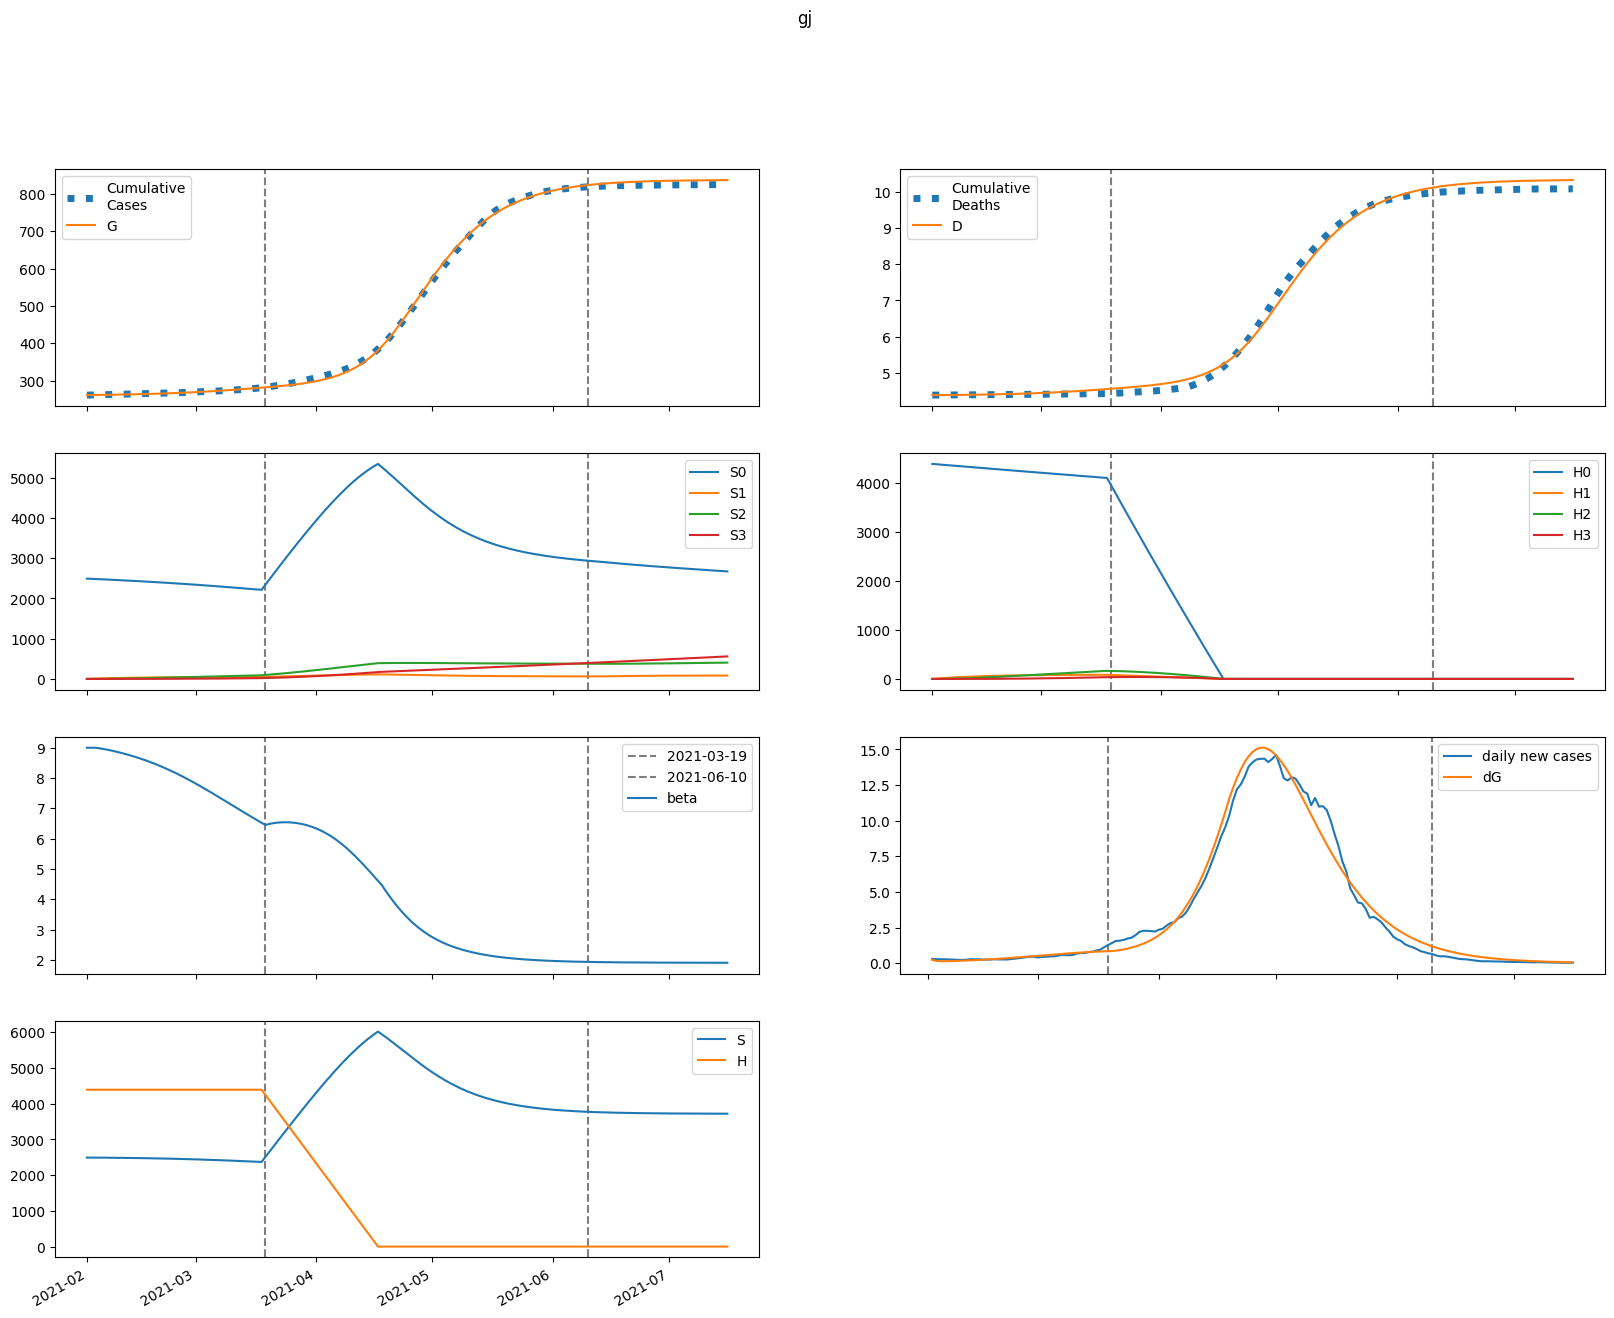

The file beside this chart, header and first rows:
series, 2021-02-01, 2021-02-02, 2021-02-03, 2021-02-04, 2021-02-05, 2021-02-06, 2021-02-07, 2021-02-08, 2021-02-09, 2021-02-10, 2021-02-11, 2021-02-12, 2021-02-13, 2021-02-14, 2021-02-15, 2021-02-16, 2021-02-17, 2021-02-18, 2021-02-19, 2021-02-20, 2021-02-21, 2021-02-22, 2021-02-23
S, 2489788, 2489788, 2489322, 2488629, 2487806, 2486891, 2485900, 2484834, 2483695, 2482478, 2481181, 2479800, 2478331, 2476771, 2475115, 2473359, 2471501, 2469536, 2467460, 2465272, 2462967, 2460544, 2457999
E, 4501, 3242, 2802, 2712, 2777, 2915, 3091, 3292, 3512, 3747, 3996, 4260, 4538, 4829, 5135, 5455, 5788, 6135, 6495, 6867, 7252, 7648, 8054
I, 0.0, 228.6, 309.4, 338.1, 351.7, 363.5, 378.1, 396.2, 417.9, 442.8, 470.5, 500.7, 533.1, 567.8, 604.6, 643.3, 684.1, 726.8, 771.5, 818, 866.4, 916.5, 968.4
A, 0.0, 1030, 1566, 1894, 2135, 2344, 2542, 2741, 2946, 3160, 3385, 3623, 3873, 4136, 4414, 4706, 5013, 5335, 5671, 6023, 6390, 6771, 7166
IH, 0.0, 0.0, 45.73, 84.8, 110.1, 125.5, 135.6, 143.6, 151.2, 159.4, 168.5, 178.6, 189.6, 201.7, 214.7, 228.5, 243.2, 258.8, 275.1, 292.2, 310.1, 328.7, 348.1
IN, 0.0, 0.0, 38.26, 84.27, 128.2, 167.7, 203.3, 235.9, 266.7, 296.5, 325.9, 355.6, 385.8, 416.9, 449.1, 482.7, 517.6, 554.1, 592.3, 632.2, 673.9, 717.4, 762.7
D, 4387, 4387, 4387, 4387, 4388, 4389, 4390, 4392, 4393, 4395, 4396, 4398, 4399, 4401, 4403, 4405, 4407, 4410, 4412, 4415, 4417, 4420, 4423
R, 0.0, 0.0, 206, 547.2, 980.1, 1480, 2036, 2641, 3295, 3998, 4753, 5562, 6427, 7352, 8341, 9397, 10522, 11722, 12999, 14357, 15800, 17331, 18954
G, 261540, 261769, 261933, 262076, 262213, 262355, 262503, 262660, 262827, 263005, 263196, 263399, 263615, 263846, 264091, 264352, 264629, 264923, 265235, 265564, 265913, 266282, 266670
H, 4388261, 4388261, 4388261, 4388261, 4388261, 4388261, 4388261, 4388261, 4388261, 4388261, 4388261, 4388261, 4388261, 4388261, 4388261, 4388261, 4388261, 4388261, 4388261, 4388261, 4388261, 4388261, 4388261
S0, 2489788, 2486054, 2481860, 2477447, 2472912, 2468295, 2463609, 2458859, 2454043, 2449159, 2444205, 2439177, 2434071, 2428884, 2423612, 2418252, 2412800, 2407253, 2401609, 2395863, 2390014, 2384060, 2377997
E0, 4501, 3242, 2801, 2709, 2771, 2906, 3078, 3274, 3488, 3717, 3960, 4217, 4487, 4771, 5068, 5378, 5702, 6038, 6386, 6747, 7119, 7502, 7894
I0, 0.0, 228.6, 309.4, 338, 351.5, 363.2, 377.4, 395.1, 416.3, 440.6, 467.6, 497, 528.7, 562.4, 598.2, 635.9, 675.5, 717, 760.3, 805.5, 852.3, 900.9, 951.1
A0, 0.0, 1030, 1566, 1893, 2135, 2342, 2538, 2735, 2937, 3148, 3369, 3601, 3846, 4103, 4374, 4659, 4957, 5270, 5598, 5939, 6295, 6665, 7048
IH0, 0.0, 0.0, 45.73, 84.8, 110.1, 125.5, 135.6, 143.4, 150.9, 158.9, 167.8, 177.6, 188.5, 200.2, 212.9, 226.3, 240.6, 255.7, 271.6, 288.2, 305.6, 323.7, 342.4
IN0, 0.0, 0.0, 38.26, 84.27, 128.1, 167.7, 203.2, 235.7, 266.4, 295.9, 325.1, 354.4, 384.2, 414.8, 446.4, 479.3, 513.5, 549.2, 586.5, 625.4, 666, 708.3, 752.4
D0, 4387, 4387, 4387, 4387, 4388, 4389, 4390, 4392, 4393, 4395, 4396, 4398, 4399, 4401, 4403, 4405, 4407, 4409, 4412, 4414, 4417, 4420, 4423
R0, 0.0, 0.0, 206, 547.2, 980.1, 1480, 2035, 2640, 3292, 3994, 4746, 5550, 6411, 7330, 8311, 9357, 10472, 11659, 12920, 14261, 15684, 17193, 18791
G0, 261540, 261769, 261933, 262076, 262213, 262354, 262502, 262658, 262824, 263002, 263190, 263392, 263606, 263834, 264076, 264334, 264607, 264896, 265203, 265528, 265870, 266232, 266613
H0, 4388261, 4381679, 4375106, 4368543, 4361991, 4355448, 4348914, 4342391, 4335877, 4329374, 4322880, 4316395, 4309921, 4303456, 4297001, 4290555, 4284119, 4277693, 4271277, 4264870, 4258472, 4252085, 4245706
S1, 0.0, 3735, 7196, 10402, 13370, 16119, 18662, 21016, 23192, 25204, 27064, 28781, 30366, 31828, 33175, 34417, 35559, 36609, 37573, 38457, 39267, 40007, 40683
E1, 0.0, 0.0, 0.6992, 2.508, 5.247, 8.696, 12.7, 17.15, 22.01, 27.24, 32.82, 38.75, 45.01, 51.62, 58.56, 65.83, 73.43, 81.34, 89.58, 98.11, 106.9, 116, 125.4
I1, 0.0, 0.0, 0.0, 0.03552, 0.1499, 0.3614, 0.6704, 1.069, 1.548, 2.097, 2.711, 3.382, 4.108, 4.886, 5.713, 6.589, 7.513, 8.483, 9.499, 10.56, 11.67, 12.81, 14
A1, 0.0, 0.0, 0.0, 0.16, 0.7018, 1.762, 3.399, 5.624, 8.424, 11.77, 15.65, 20.03, 24.89, 30.21, 35.98, 42.18, 48.8, 55.84, 63.29, 71.12, 79.35, 87.94, 96.9
IH1, 0.0, 0.0, 0.0, 0.0, 0.007104, 0.03354, 0.08909, 0.1787, 0.3034, 0.4617, 0.6509, 0.8684, 1.112, 1.379, 1.668, 1.979, 2.31, 2.661, 3.03, 3.419, 3.826, 4.251, 4.694
IN1, 0.0, 0.0, 0.0, 0.0, 0.005944, 0.03013, 0.08607, 0.1853, 0.3363, 0.5446, 0.8136, 1.145, 1.538, 1.994, 2.511, 3.089, 3.726, 4.422, 5.176, 5.986, 6.852, 7.772, 8.745
D1, 0.0, 0.0, 0.0, 0.0, 0.0, 6.714868284731325e-05, 0.0003841, 0.001226, 0.002916, 0.005784, 0.01015, 0.0163, 0.02451, 0.03502, 0.04805, 0.06382, 0.08252, 0.1044, 0.1295, 0.1581, 0.1905, 0.2266, 0.2668
R1, 0.0, 0.0, 0.0, 0.0, 0.032, 0.1767, 0.5501, 1.286, 2.527, 4.41, 7.073, 10.64, 15.25, 21, 28.02, 36.41, 46.28, 57.73, 70.87, 85.78, 102.6, 121.4, 142.2
G1, 0.0, 0.0, 0.0, 0.03552, 0.1629, 0.4295, 0.8713, 1.516, 2.388, 3.506, 4.889, 6.556, 8.525, 10.81, 13.43, 16.41, 19.75, 23.48, 27.61, 32.17, 37.15, 42.58, 48.48
H1, 0.0, 6582, 12685, 18341, 23584, 28442, 32944, 37114, 40977, 44554, 47865, 50931, 53767, 56392, 58819, 61063, 63137, 65054, 66824, 68457, 69965, 71355, 72636
S2, 0.0, 0.0, 266.7, 777.3, 1511, 2447, 3569, 4858, 6300, 7880, 9584, 11400, 13316, 15323, 17408, 19565, 21783, 24056, 26375, 28734, 31127, 33548, 35991
E2, 0.0, 0.0, 0.0, 0.026, 0.1087, 0.2727, 0.5382, 0.9236, 1.446, 2.124, 2.974, 4.014, 5.263, 6.737, 8.454, 10.43, 12.69, 15.24, 18.1, 21.29, 24.82, 28.7, 32.94
I2, 0.0, 0.0, 0.0, 0.0, 0.001321, 0.006359, 0.01788, 0.03865, 0.07137, 0.1186, 0.183, 0.2668, 0.3728, 0.5032, 0.6606, 0.8474, 1.066, 1.319, 1.609, 1.937, 2.307, 2.721, 3.179
A2, 0.0, 0.0, 0.0, 0.0, 0.005949, 0.02964, 0.08611, 0.192, 0.3649, 0.6229, 0.9842, 1.468, 2.093, 2.878, 3.844, 5.009, 6.394, 8.019, 9.902, 12.06, 14.52, 17.3, 20.4
IH2, 0.0, 0.0, 0.0, 0.0, 0.0, 0.0002642, 0.001404, 0.00428, 0.009876, 0.01923, 0.03336, 0.05332, 0.08009, 0.1147, 0.1581, 0.2114, 0.2755, 0.3513, 0.4399, 0.5423, 0.6594, 0.792, 0.9412
IN2, 0.0, 0.0, 0.0, 0.0, 0.0, 0.000221, 0.001252, 0.004055, 0.009912, 0.02036, 0.03715, 0.06217, 0.09746, 0.1452, 0.2075, 0.2868, 0.3854, 0.5057, 0.6503, 0.8216, 1.022, 1.254, 1.521
D2, 0.0, 0.0, 0.0, 0.0, 0.0, 0.0, 2.497039309577164e-06, 1.5770067432926362e-05, 5.621975596680196e-05, 0.0001496, 0.0003313, 0.0006466, 0.001151, 0.001908, 0.002992, 0.004486, 0.006485, 0.009088, 0.01241, 0.01657, 0.02169, 0.02792, 0.03541
R2, 0.0, 0.0, 0.0, 0.0, 0.0, 0.00119, 0.00728, 0.02538, 0.06649, 0.1458, 0.2828, 0.5016, 0.8306, 1.303, 1.957, 2.834, 3.983, 5.454, 7.306, 9.6, 12.4, 15.78, 19.82
G2, 0.0, 0.0, 0.0, 0.0, 0.001321, 0.006844, 0.0207, 0.04804, 0.09496, 0.1684, 0.2763, 0.4274, 0.6314, 0.8987, 1.241, 1.67, 2.2, 2.845, 3.619, 4.539, 5.621, 6.881, 8.339
H2, 0.0, 0.0, 470.2, 1371, 2664, 4317, 6297, 8576, 11125, 13919, 16936, 20153, 23551, 27111, 30816, 34651, 38600, 42650, 46789, 51005, 55288, 59627, 64014
S3, 0.0, 0.0, 0.0, 3.175, 12.43, 30.41, 59.54, 102, 159.8, 234.8, 328.6, 442.6, 578.2, 736.6, 918.9, 1126, 1359, 1618, 1904, 2217, 2559, 2929, 3327
E3, 0.0, 0.0, 0.0, 0.0, 0.00021, 0.001065, 0.003194, 0.007409, 0.01471, 0.02628, 0.04352, 0.06802, 0.1016, 0.1463, 0.2043, 0.2782, 0.3705, 0.4843, 0.6227, 0.7888, 0.9863, 1.219, 1.49
I3, 0.0, 0.0, 0.0, 0.0, 0.0, 1.0669986319095234e-05, 6.085881564251781e-05, 0.0002008, 0.0005034, 0.001066, 0.002009, 0.003482, 0.005659, 0.008741, 0.01296, 0.01858, 0.02588, 0.0352, 0.04687, 0.06129, 0.07885, 0.09999, 0.1252
A3, 0.0, 0.0, 0.0, 0.0, 0.0, 4.805550538748741e-05, 0.0002821, 0.0009565, 0.00246, 0.005333, 0.01028, 0.01818, 0.03011, 0.04733, 0.07133, 0.1038, 0.1467, 0.2021, 0.2725, 0.3605, 0.4689, 0.6007, 0.7594
IH3, 0.0, 0.0, 0.0, 0.0, 0.0, 0.0, 2.1339972638190467e-06, 1.324157309471676e-05, 4.6790394889808906e-05, 0.0001241, 0.0002754, 0.0005399, 0.0009671, 0.001617, 0.002559, 0.003875, 0.005658, 0.008013, 0.01106, 0.01492, 0.01974, 0.02566, 0.03286
IN3, 0.0, 0.0, 0.0, 0.0, 0.0, 0.0, 1.7854932997448588e-06, 1.170057814182909e-05, 4.353332022542045e-05, 0.0001212, 0.0002813, 0.0005752, 0.001071, 0.001857, 0.00304, 0.004751, 0.007144, 0.0104, 0.01472, 0.02035, 0.02754, 0.03659, 0.04781
D3, 0.0, 0.0, 0.0, 0.0, 0.0, 0.0, 0.0, 2.0170353477702582e-08, 1.453285317235773e-07, 5.875872076319651e-07, 1.760906381770411e-06, 4.363616890470857e-06, 9.466839653413008e-06, 1.860776409289734e-05, 3.3887242652344096e-05, 5.807134637755935e-05, 9.469653739136169e-05, 0.0001482, 0.0002239, 0.0003284, 0.0004694, 0.000656, 0.0008985
R3, 0.0, 0.0, 0.0, 0.0, 0.0, 0.0, 9.611101077497482e-06, 6.73515330895485e-05, 0.0002669, 0.0007884, 0.001934, 0.004167, 0.008154, 0.01481, 0.02535, 0.04132, 0.0647, 0.09788, 0.1438, 0.2059, 0.2884, 0.396, 0.5342
G3, 0.0, 0.0, 0.0, 0.0, 0.0, 1.0669986319095234e-05, 6.477830620608171e-05, 0.000227, 0.0006034, 0.001351, 0.002686, 0.004897, 0.008352, 0.01351, 0.02094, 0.03132, 0.04545, 0.06428, 0.08888, 0.1205, 0.1606, 0.2107, 0.2726
H3, 0.0, 0.0, 0.0, 5.597, 21.91, 53.63, 105, 180, 282.1, 414.5, 580.2, 781.8, 1022, 1302, 1625, 1992, 2404, 2864, 3372, 3929, 4536, 5194, 5904
beta, 8.992, 8.992, 8.992, 8.978, 8.958, 8.935, 8.908, 8.88, 8.85, 8.817, 8.783, 8.747, 8.709, 8.669, 8.627, 8.583, 8.536, 8.488, 8.437, 8.384, 8.329, 8.271, 8.212
